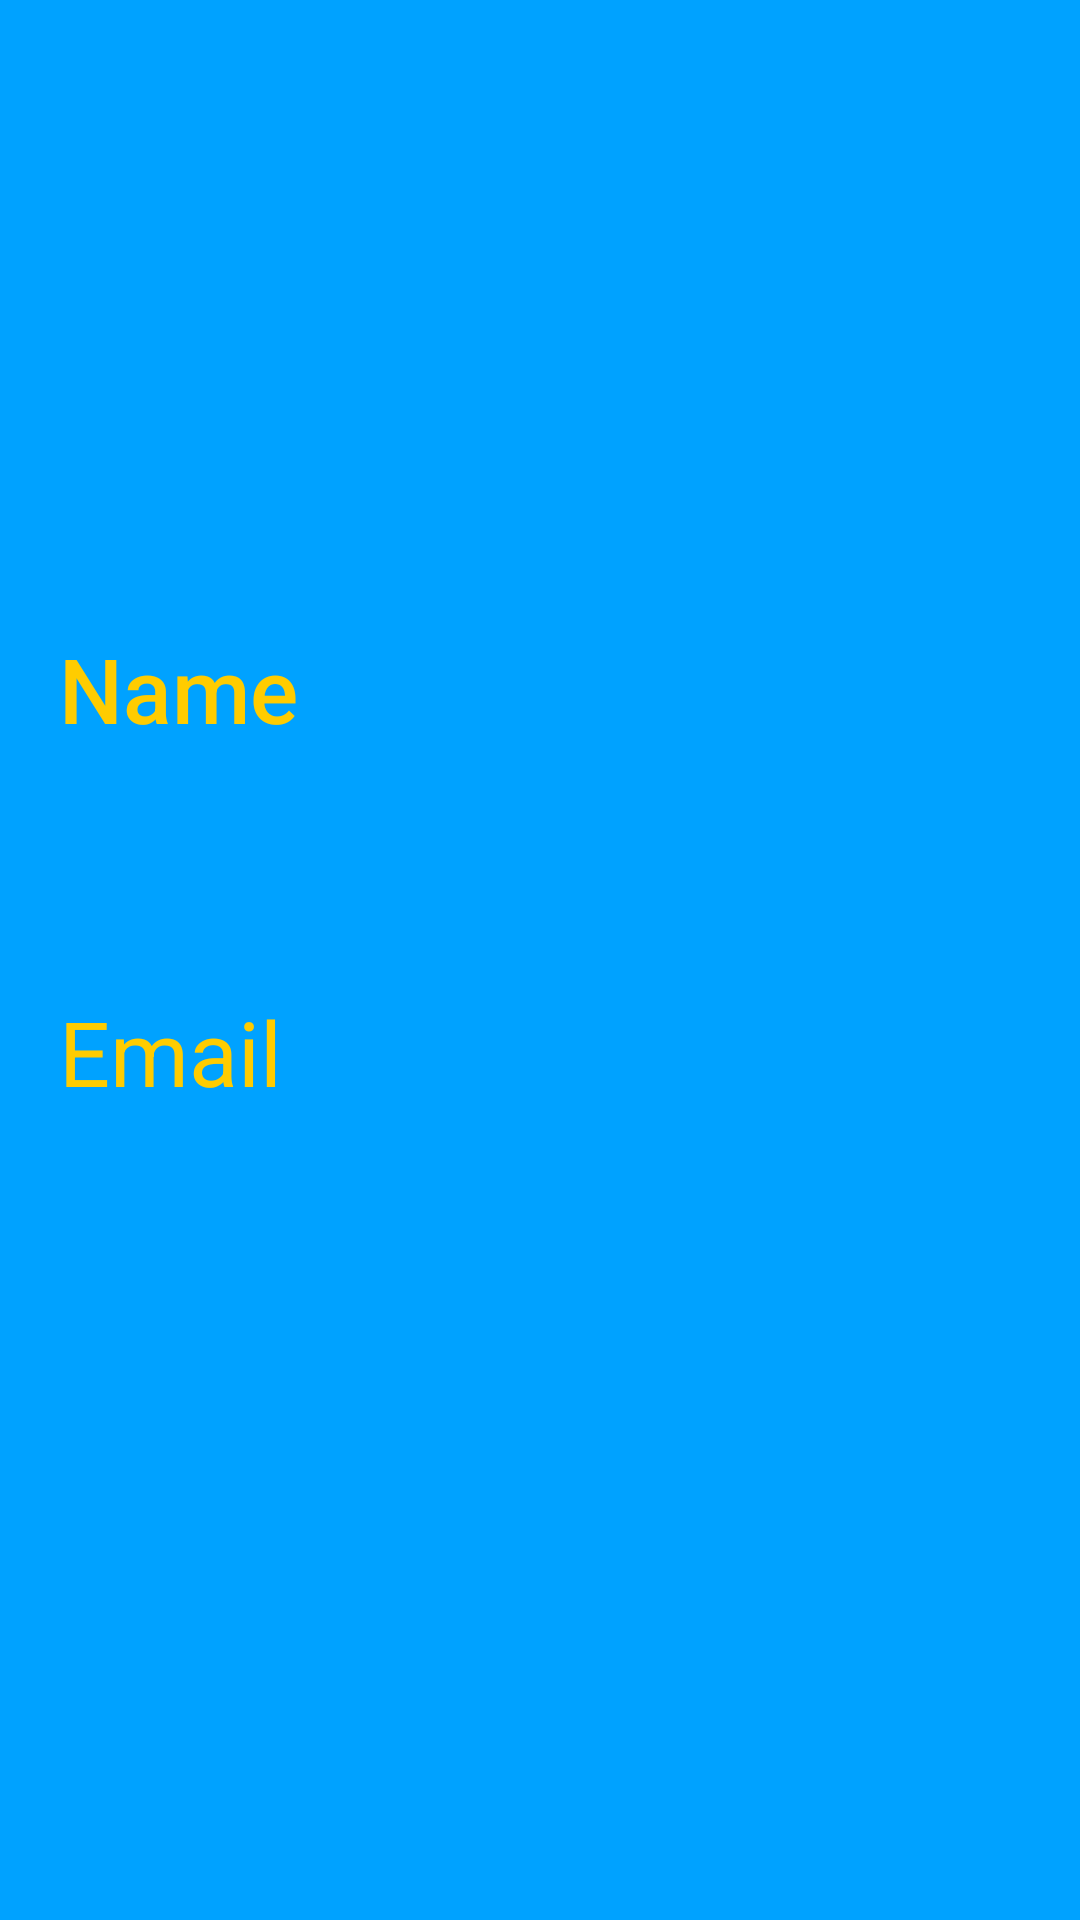

Write the Android layout XML for this screen, with the resource values it uses.
<!-- AndroidManifest.xml: application theme AppTheme.NoActionBar -->
<!-- res/layout/frag_account.xml -->
<?xml version="1.0" encoding="utf-8"?>
<android.support.constraint.ConstraintLayout
    xmlns:android="http://schemas.android.com/apk/res/android"
    xmlns:app="http://schemas.android.com/apk/res-auto"
    xmlns:tools="http://schemas.android.com/tools"
    android:layout_width="match_parent"
    android:layout_height="match_parent"
    android:background="@color/blue">

    <ImageView
        android:id="@+id/profile_photo"
        android:layout_width="188dp"
        android:layout_height="188dp"
        android:layout_marginStart="111dp"
        android:layout_marginTop="50dp"
        android:layout_marginEnd="112dp"
        android:layout_marginBottom="421dp"
        app:layout_constraintBottom_toBottomOf="parent"
        app:layout_constraintEnd_toEndOf="parent"
        app:layout_constraintStart_toStartOf="parent"
        app:layout_constraintTop_toTopOf="parent"
        tools:srcCompat="@tools:sample/avatars" />

    <TextView
        android:id="@+id/name"
        android:layout_width="139dp"
        android:layout_height="44dp"
        android:layout_marginStart="45dp"
        android:layout_marginTop="21dp"
        android:layout_marginEnd="227dp"
        android:layout_marginBottom="9dp"
        android:fontFamily="sans-serif-medium"
        android:text="Name"
        android:textColor="@color/yellow"
        android:textSize="30dp"
        app:layout_constraintBottom_toTopOf="@+id/name_value"
        app:layout_constraintEnd_toEndOf="parent"
        app:layout_constraintStart_toStartOf="parent"
        app:layout_constraintTop_toBottomOf="@+id/profile_photo" />

    <TextView
        android:id="@+id/name_value"
        android:layout_width="312dp"
        android:layout_height="34dp"
        android:layout_marginStart="46dp"
        android:layout_marginTop="9dp"
        android:layout_marginEnd="53dp"
        android:layout_marginBottom="15dp"
        android:textColor="@color/yellow"
        android:textSize="30dp"
        app:layout_constraintBottom_toTopOf="@+id/email"
        app:layout_constraintEnd_toEndOf="parent"
        app:layout_constraintStart_toStartOf="parent"
        app:layout_constraintTop_toBottomOf="@+id/name" />

    <TextView
        android:id="@+id/email"
        android:layout_width="105dp"
        android:layout_height="45dp"
        android:layout_marginStart="45dp"
        android:layout_marginTop="10dp"
        android:layout_marginEnd="261dp"
        android:layout_marginBottom="21dp"
        android:text="Email"
        android:textColor="@color/yellow"
        android:textSize="30dp"
        app:layout_constraintBottom_toTopOf="@+id/email_view"
        app:layout_constraintEnd_toEndOf="parent"
        app:layout_constraintStart_toStartOf="parent"
        app:layout_constraintTop_toBottomOf="@+id/name_value" />

    <TextView
        android:id="@+id/email_view"
        android:layout_width="308dp"
        android:layout_height="24dp"

        android:layout_marginStart="50dp"
        android:layout_marginTop="16dp"
        android:layout_marginEnd="53dp"
        android:layout_marginBottom="244dp"
        android:textColor="@color/yellow"
        android:textSize="30dp"
        app:layout_constraintBottom_toBottomOf="parent"
        app:layout_constraintEnd_toEndOf="parent"
        app:layout_constraintStart_toStartOf="parent"
        app:layout_constraintTop_toBottomOf="@+id/email" />
</android.support.constraint.ConstraintLayout>
<!-- resources referenced by this layout -->
<resources>
  <color name="blue">#00a2ff</color>
  <color name="yellow">#FFCC00</color>
  <style name="AppTheme.NoActionBar">
      <item name="windowActionBar">false</item>
      <item name="windowNoTitle">true</item>
  </style>
</resources>
